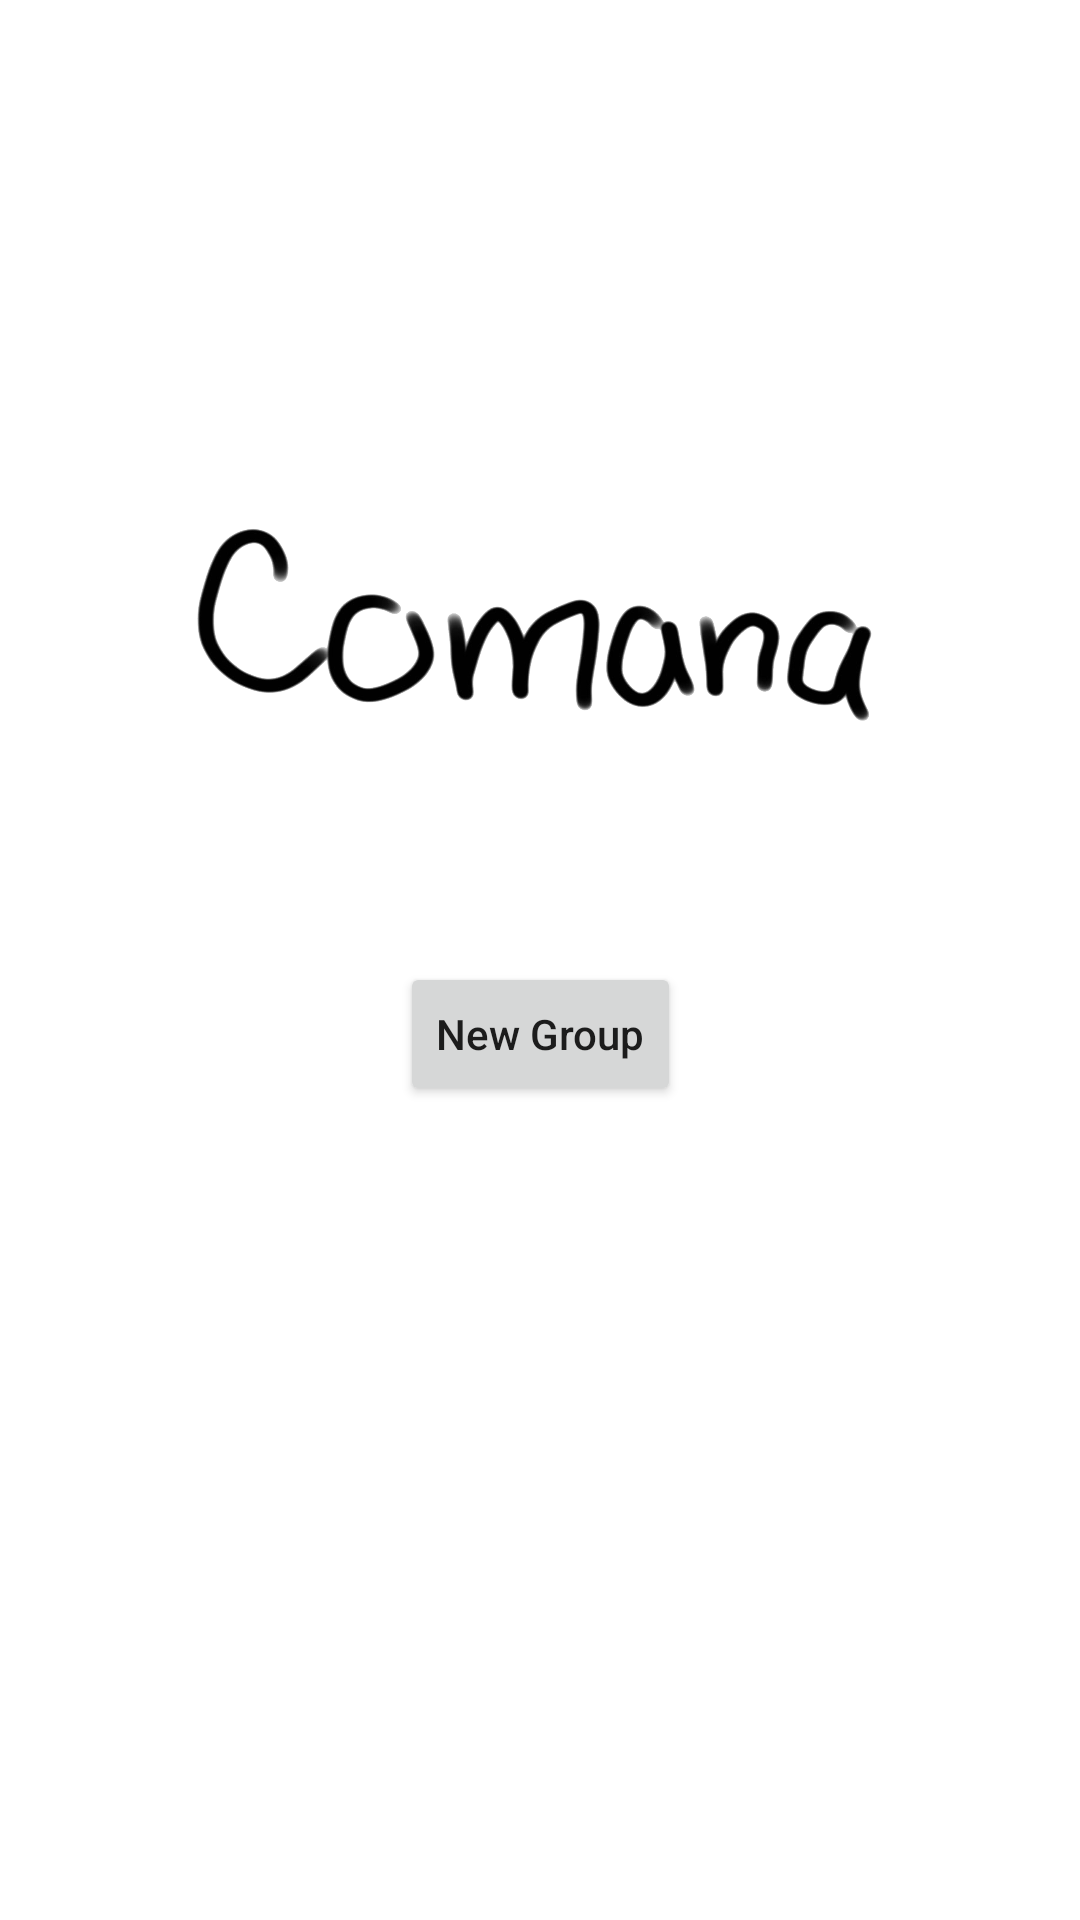

Here is an Android app screen rendered from its layout file. Give the layout XML and the strings, colors and styles it references.
<!-- AndroidManifest.xml: application theme Theme.Comana -->
<!-- res/layout/activity_main.xml -->
<?xml version="1.0" encoding="utf-8"?>
<androidx.constraintlayout.widget.ConstraintLayout xmlns:android="http://schemas.android.com/apk/res/android"
    xmlns:app="http://schemas.android.com/apk/res-auto"
    xmlns:tools="http://schemas.android.com/tools"
    android:layout_width="match_parent"
    android:layout_height="match_parent"
    tools:context=".MainActivity">

    <View
        android:id="@+id/centerShim"
        android:layout_width="1dp"
        android:layout_height="1dp"
        android:visibility="invisible"
        app:layout_constraintEnd_toEndOf="parent"
        app:layout_constraintStart_toStartOf="parent"
        app:layout_constraintTop_toTopOf="parent"
        app:layout_constraintBottom_toBottomOf="parent"/>

    <ImageView
        android:id="@+id/imageView"
        android:layout_width="245dp"
        android:layout_height="223dp"
        app:layout_constraintBottom_toTopOf="@+id/centerShim"
        app:layout_constraintEnd_toEndOf="parent"
        app:layout_constraintStart_toStartOf="parent"
        app:srcCompat="@drawable/comana_title_logo_transparent" />

    <Button
        android:id="@+id/new_group_button"
        android:layout_width="wrap_content"
        android:layout_height="wrap_content"
        android:text="New Group"
        android:textAllCaps="false"
        app:layout_constraintEnd_toEndOf="parent"
        app:layout_constraintStart_toStartOf="parent"
        app:layout_constraintTop_toBottomOf="@+id/centerShim" />

</androidx.constraintlayout.widget.ConstraintLayout>
<!-- resources referenced by this layout -->
<resources>
  <!-- drawable comana_title_logo_transparent: png bitmap (drawable, 176870 bytes) -->
  <style name="Theme.Comana" parent="Theme.MaterialComponents.DayNight.DarkActionBar">
          
          <item name="colorPrimary">@color/purple_500</item>
          <item name="colorPrimaryVariant">@color/purple_700</item>
          <item name="colorOnPrimary">@color/white</item>
          
          <item name="colorSecondary">@color/teal_200</item>
          <item name="colorSecondaryVariant">@color/teal_700</item>
          <item name="colorOnSecondary">@color/black</item>
          
          <item name="android:statusBarColor" tools:targetApi="l">?attr/colorPrimaryVariant</item>
          
      </style>
  <!-- not gathered from this repository: default colours our renderer supplied (Android Studio template values) -->
  <color name="purple_500">#FF6200EE</color>
  <color name="purple_700">#FF3700B3</color>
  <color name="teal_200">#FF03DAC5</color>
  <color name="teal_700">#FF018786</color>
  <color name="black">#FF000000</color>
  <color name="white">#FFFFFFFF</color>
</resources>
